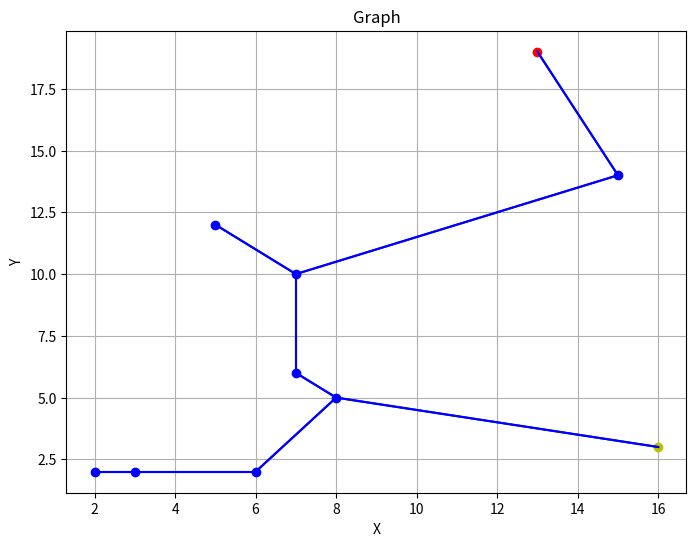

Write the Python code that produced this figure.
import matplotlib.pyplot as plt

def plot_graph(start, end, graph):
    plt.figure(figsize=(8, 6))
    for point, neighbors in graph.items():
        x, y = point
        if start and point == start:
            plt.plot(x, y, 'ro')  # Plot the point
        elif end and point == end:
            plt.plot(x, y, 'yo')  # Plot the point
        else:
            plt.plot(x, y, 'bo')  # Plot the point
        
        # Plot edges to neighbors
        for neighbor in neighbors:
            nx, ny = neighbor
            plt.plot([x, nx], [y, ny], 'b-')
    
    plt.title('Graph')
    plt.xlabel('X')
    plt.ylabel('Y')
    plt.grid(True)
    plt.savefig("plot.png")

# Example usage:
#graph = {(4, 3): [(10, 3), (0, 3)], (23, 16): [(21, 22), (23, 13)], (21, 22): [(23, 16), (13, 19), (23, 24)], (23, 13): [(25, 11), (18, 7), (23, 16)], (10, 3): [(11, 1), (11, 3), (4, 3)], (5, 22): [(8, 16), (7, 25), (1, 18), (13, 19), (1, 24)], (1, 18): [(8, 16), (1, 16), (5, 22), (1, 24)], (18, 7): [(25, 11), (20, 1), (15, 7), (23, 13)], (1, 24): [(5, 22), (1, 18)], (20, 1): [(11, 1), (18, 7), (11, 3)], (7, 25): [(5, 22), (13, 19), (10, 16)], (23, 24): [(21, 22)], (11, 1): [(10, 3), (20, 1), (11, 3)], (15, 7): [(18, 7), (11, 3)], (13, 19): [(7, 25), (21, 22), (5, 22), (10, 16)], (11, 3): [(10, 3), (11, 1), (20, 1), (15, 7)], (0, 3): [(4, 3)], (8, 16): [(1, 16), (5, 22), (1, 18), (10, 16)], (10, 16): [(8, 16), (7, 25), (13, 19)], (1, 16): [(8, 16), (1, 18)], (25, 11): [(18, 7), (23, 13)]}
#visualize_graph(graph)
plot_graph((13, 19) , (16, 3),  {(6, 2): [(8, 5), (3, 2)], (5, 12): [(7, 10)], (15, 14): [(7, 10), (13, 19)], (7, 10): [(7, 6), (15, 14), (5, 12)], (16, 3): [(8, 5)], (13, 19): [(15, 14)], (7, 6): [(8, 5), (7, 10)], (2, 2): [(3, 2)], (3, 2): [(6, 2), (2, 2)], (8, 5): [(6, 2), (7, 6), (16, 3)]}) 